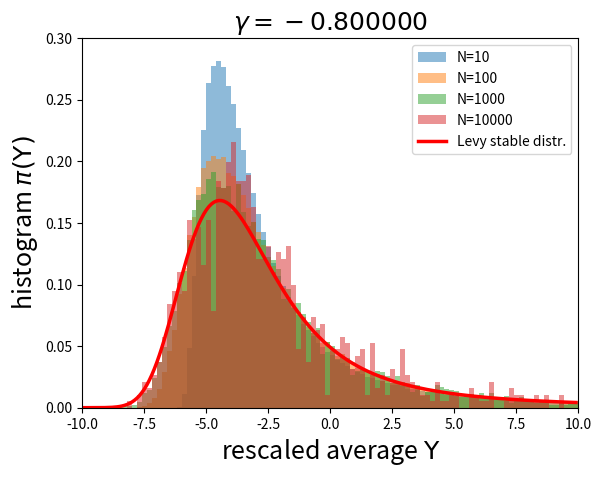

The matplotlib source for this figure:
'''
Integral of x**gamma, illustrating need for importance sampling.
Rescale, plot histograms, and compare with Levy
'''

from random            import uniform
from math              import pi
from cmath             import exp
from matplotlib.pyplot import axis, hist, legend, plot, savefig, show, title, xlabel, ylabel

def pi_exact(x, gamma, c0, c1):
    alpha        = -1.0 / gamma
    t_min, t_max = -20.0, 20.0
    n_t          = 1000
    delta_t      = (t_max - t_min) / float(n_t)
    tot          = 0.0
    for j in range(n_t):
        t = t_min + j * delta_t
        tot += exp(-1j * x * t - (c0 * abs(t) ** alpha + 1j * c1 * t * abs(t) ** (alpha - 1.0)))
    tot *= delta_t
    tot /= (2.0 * pi)
    return tot.real

# Warning: the values of the coefficients c0 and c1 used here are specific for the case of gamma=-0.8
gamma   = -0.8
c0, c1  = 1.8758, 4.5286
x_mean  = 5.0
list_N  = [10, 100, 1000, 10000]
n_steps  = 10000000

for N in list_N:
    print (N)
    x = []
    for step in range(n_steps // N):
        Sigma = sum(uniform(0.0, 1.0) ** gamma for j in range(N))
        x.append((Sigma / float(N) - x_mean) * float(N) ** (1.0 + gamma))
    hist(x,
         bins    = 100,
         density = True,
         alpha   = 0.5,
         range   = [-10.0, 10.0],
         label   = f'N={N}')

x_stable = [-10.0 + i * 0.1 for i in range(200)]
y_stable = [pi_exact(x, gamma, c0, c1) for x in x_stable]
plot(x_stable, y_stable, 'r', lw=2.5, label='Levy stable distr.')
legend()
axis([-10.0, 10.0, 0.0, 0.3])
xlabel(r'rescaled average $\Upsilon$', fontsize=18)
ylabel(r'histogram $\pi(\Upsilon)$', fontsize=18)
title(r'$\gamma=%f$' % gamma, fontsize=18)
savefig('histo_direct_gamma_average_rescaled.png')
show()
